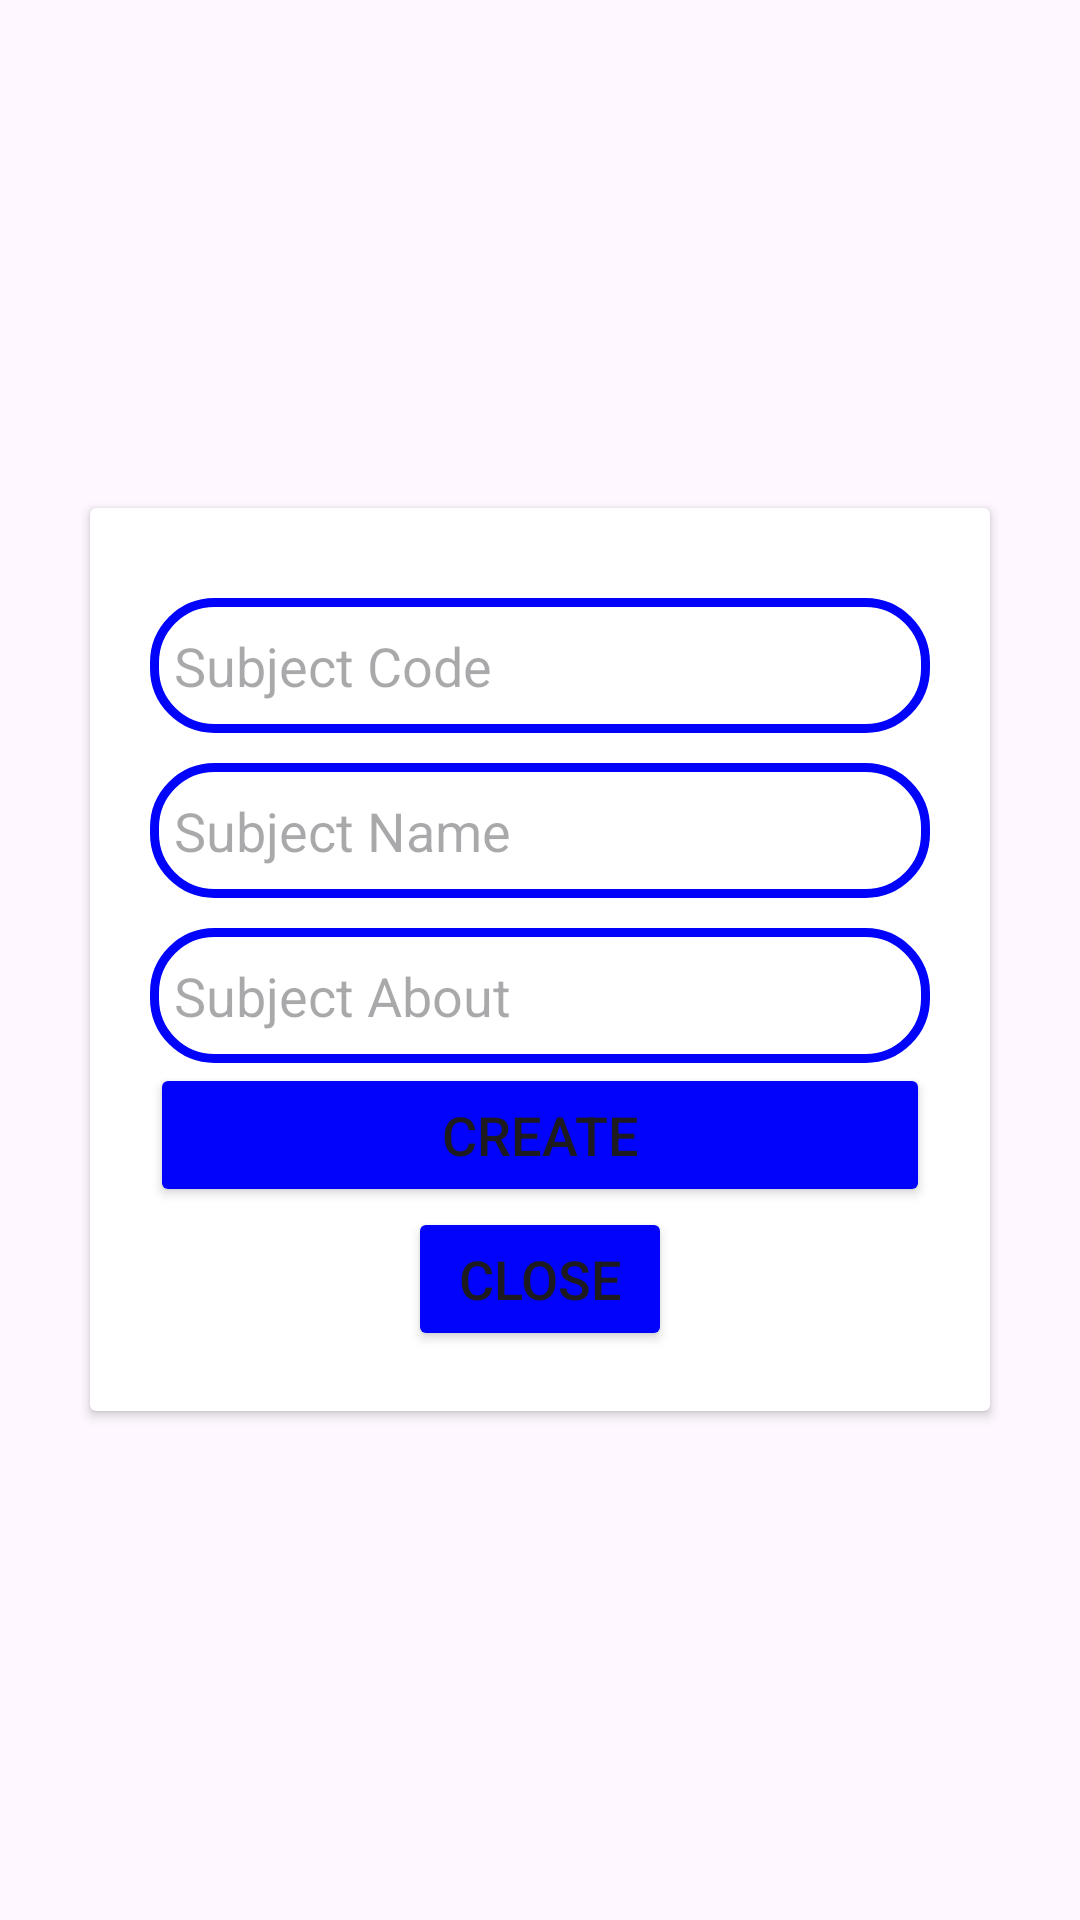

Layout XML and referenced resources for this Android screen:
<!-- AndroidManifest.xml: application theme Theme.AttendanceAppProject -->
<!-- res/layout/fragment_add_subject.xml -->
<?xml version="1.0" encoding="utf-8"?>
<RelativeLayout xmlns:android="http://schemas.android.com/apk/res/android"
    xmlns:tools="http://schemas.android.com/tools"
    android:layout_width="match_parent"
    android:layout_height="match_parent"
    tools:context=".fragment_addSubject">

    
    <androidx.cardview.widget.CardView
        android:id="@+id/CardViews"
        android:layout_width="match_parent"
        android:layout_height="wrap_content"
        android:layout_margin="30dp"
        android:layout_centerInParent="true"
        android:background="@drawable/custom_edittext"
        >
        <LinearLayout
            android:layout_width="match_parent"
            android:layout_height="wrap_content"
            android:orientation="vertical"
            android:layout_gravity="center_horizontal"
            android:padding="20dp"
            >

            <EditText
                android:layout_width="match_parent"
                android:layout_height="45dp"
                android:id="@+id/Subject_Code"
                android:background="@drawable/custom_edittext"
                android:drawableLeft="@drawable/sharp_person_24"
                android:drawablePadding="8dp"
                android:hint="Subject Code"
                android:padding="8dp"
                android:textColorHighlight="@color/cardview_dark_background"
                android:layout_marginTop="10dp"
                android:textColor="@color/blue"
                />

            <EditText
                android:layout_width="match_parent"
                android:layout_height="45dp"
                android:id="@+id/Subject_Name"
                android:background="@drawable/custom_edittext"
                android:drawableLeft="@drawable/sharp_person_24"
                android:drawablePadding="8dp"
                android:hint="Subject Name"
                android:padding="8dp"
                android:textColorHighlight="@color/cardview_dark_background"
                android:layout_marginTop="10dp"
                android:textColor="@color/blue"
                />

            <EditText
                android:id="@+id/Subject_About"
                android:layout_width="match_parent"
                android:layout_height="45dp"
                android:layout_marginTop="10dp"
                android:background="@drawable/custom_edittext"
                android:drawableLeft="@drawable/sharp_person_24"
                android:drawablePadding="8dp"
                android:hint="Subject About"
                android:padding="8dp"
                android:textColor="@color/blue"
                android:textColorHighlight="@color/cardview_dark_background" />










































            <Button
                android:layout_width="match_parent"
                android:layout_height="wrap_content"
                android:id="@+id/buttonCreate"
                android:text="Create"
                android:textSize="18sp"
                android:backgroundTint="@color/blue"
                android:layout_gravity="center"
                />
            <Button
                android:layout_width="wrap_content"
                android:layout_height="wrap_content"
                android:id="@+id/Close"
                android:text="Close"
                android:textSize="18sp"
                android:backgroundTint="@color/blue"
                android:layout_gravity="center" />

        </LinearLayout>

    </androidx.cardview.widget.CardView>

</RelativeLayout>
<!-- resources referenced by this layout -->
<resources>
  <color name="blue">#0103FA</color>
  <!-- drawable custom_edittext (drawable) -->
  <?xml version="1.0" encoding="utf-8"?>
  <shape xmlns:android="http://schemas.android.com/apk/res/android"
      android:shape = "rectangle">
  
      <stroke
          android:width="3dp"
          android:color="@color/blue"/>
      <corners
          android:radius="20dp"/>
  
  </shape>
  <style name="Theme.AttendanceAppProject" parent="Base.Theme.AttendanceAppProject" />
  <style name="Base.Theme.AttendanceAppProject" parent="Theme.Material3.DayNight.NoActionBar">
          
          
      </style>
</resources>
